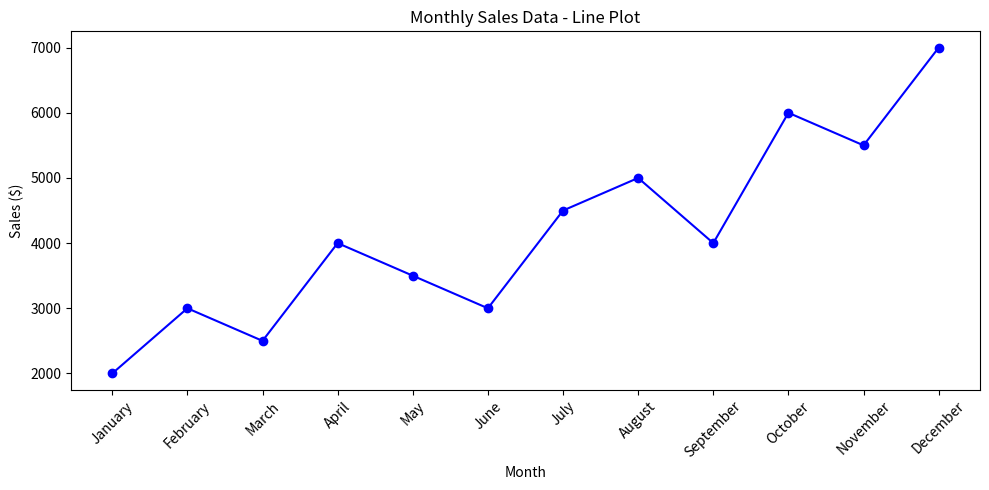

This chart was generated by the following Python code:
import matplotlib.pyplot as plt
months = ['January', 'February', 'March', 'April', 'May', 'June', 'July', 'August', 'September', 'October', 'November', 'December']
sales = [2000, 3000, 2500, 4000, 3500, 3000, 4500, 5000, 4000, 6000, 5500, 7000]
plt.figure(figsize=(10, 5))
plt.plot(months, sales, marker='o', linestyle='-', color='b')
plt.title('Monthly Sales Data - Line Plot')
plt.xlabel('Month')
plt.ylabel('Sales ($)')
plt.xticks(rotation=45)
plt.tight_layout()
plt.show()




